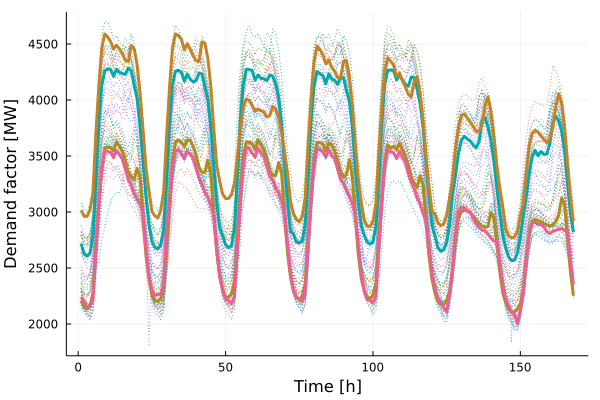

The file beside this chart, header and first rows:
x1, x2, x3, x4
2208, 2718, 2237, 3016
2152, 2630, 2202, 2963
2135, 2606, 2152, 2961
2160, 2630, 2156, 3017
2278, 2792, 2214, 3168
2678, 3264, 2643, 3700
3075, 3790, 3061, 4125
3390, 4130, 3388, 4461
3569, 4258, 3548, 4590
3582, 4280, 3541, 4563
3574, 4273, 3532, 4523
3548, 4212, 3486, 4455
3621, 4277, 3551, 4490
3588, 4248, 3514, 4457
3540, 4236, 3474, 4414
3453, 4230, 3383, 4356
3360, 4287, 3292, 4345
3311, 4262, 3238, 4487
3295, 4129, 3166, 4457
3390, 4010, 3114, 4311
3307, 3754, 3066, 4058
2947, 3445, 2985, 3735
2617, 3136, 2677, 3392
2408, 2884, 2425, 3185
2259, 2736, 2305, 3006
2214, 2684, 2253, 2966
2198, 2670, 2264, 2947
2228, 2704, 2269, 3010
2342, 2840, 2367, 3184
2730, 3281, 2865, 3678
3126, 3817, 3072, 4118
3469, 4136, 3403, 4466
3622, 4257, 3543, 4591
3644, 4267, 3557, 4577
3620, 4247, 3523, 4543
3584, 4168, 3475, 4448
3641, 4230, 3543, 4502
3644, 4186, 3515, 4453
3589, 4162, 3483, 4393
3506, 4174, 3391, 4352
3400, 4241, 3302, 4348
3356, 4232, 3246, 4519
3354, 4113, 3174, 4507
3464, 4004, 3134, 4368
3331, 3749, 3059, 4119
2969, 3407, 2965, 3743
2644, 3081, 2662, 3416
2417, 2859, 2437, 3274
2318, 2787, 2300, 3160
2241, 2709, 2228, 3121
2240, 2682, 2210, 3121
2268, 2696, 2184, 3155
2381, 2848, 2243, 3251
2780, 3309, 2680, 3498
3170, 3805, 3108, 3730
3502, 4137, 3432, 3940
3626, 4276, 3570, 4007
3624, 4273, 3572, 3998
3607, 4266, 3527, 3952
3558, 4177, 3491, 3899
... 108 more rows
